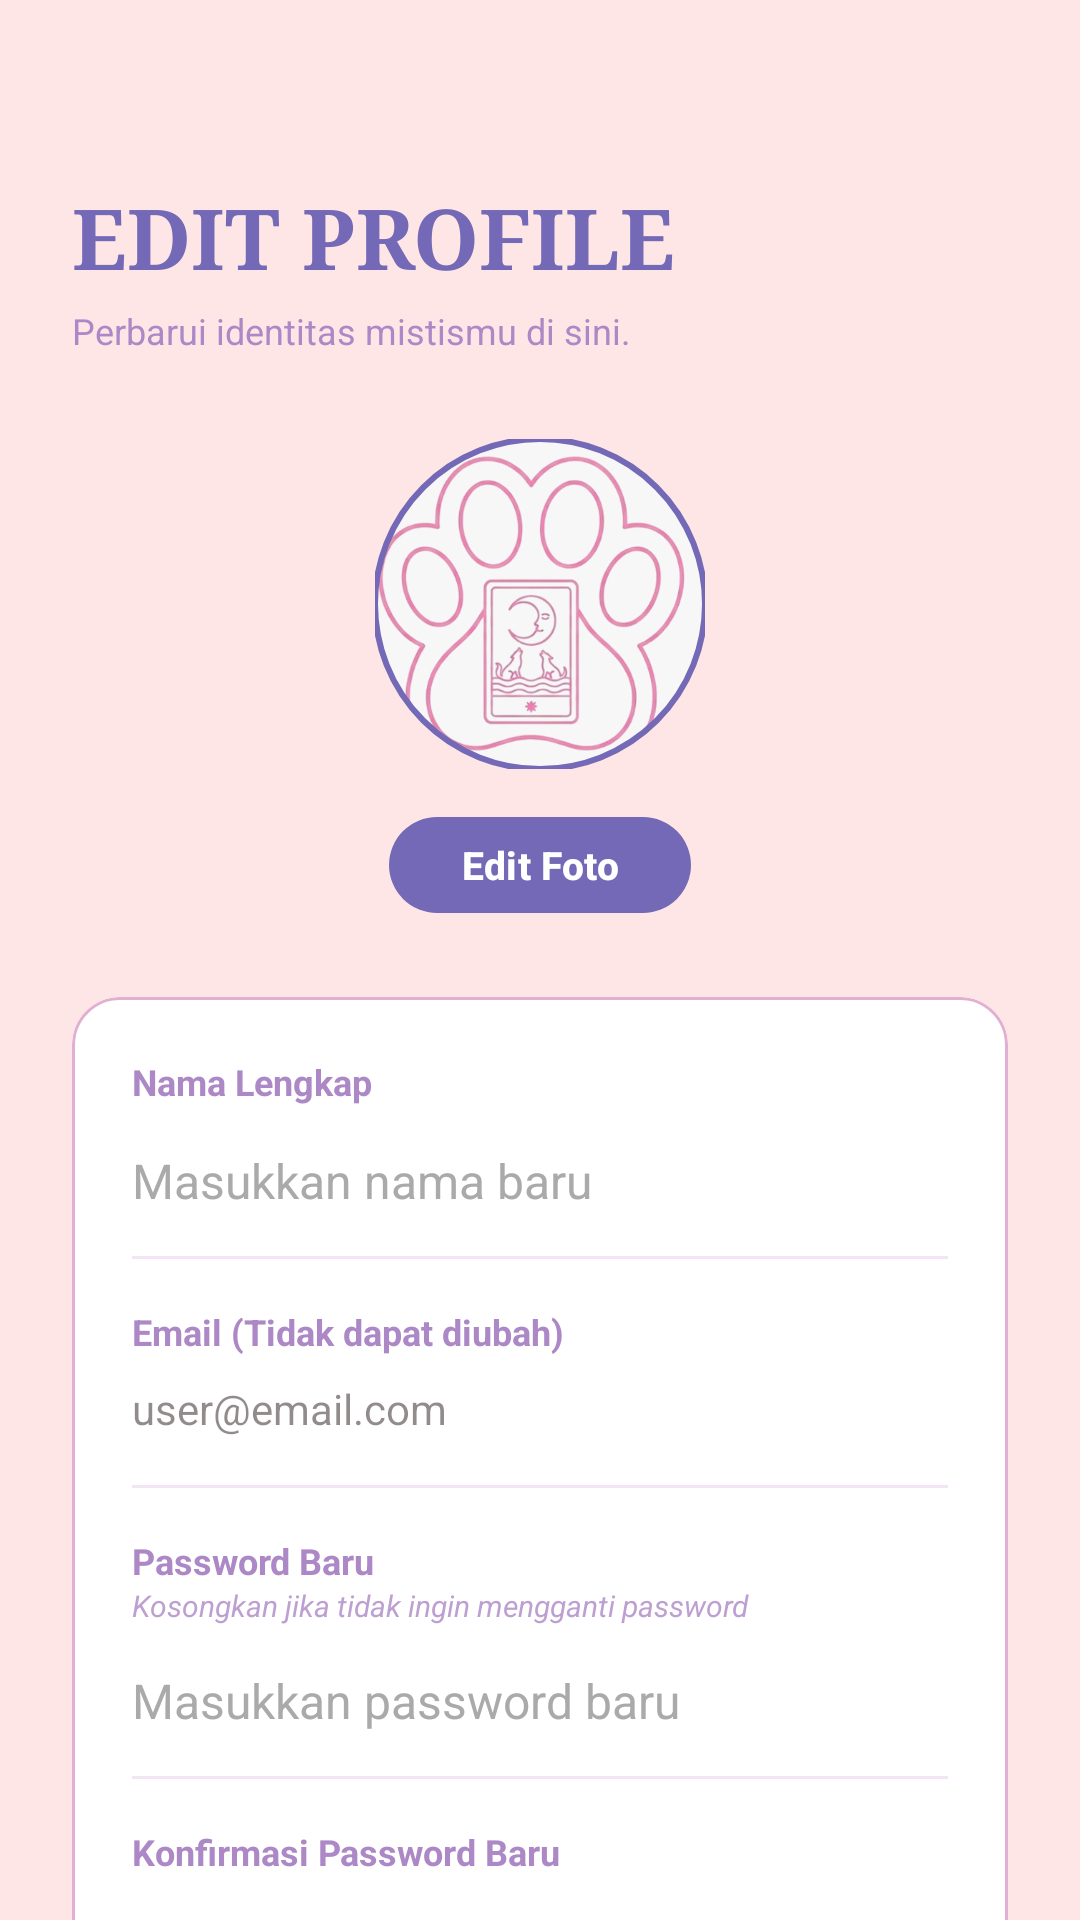

Android layout source for this screen:
<!-- AndroidManifest.xml: application theme Theme.Tarot -->
<!-- res/layout/activity_edit_profile.xml -->
<?xml version="1.0" encoding="utf-8"?>
<androidx.core.widget.NestedScrollView
    xmlns:android="http://schemas.android.com/apk/res/android"
    xmlns:app="http://schemas.android.com/apk/res-auto"
    android:layout_width="match_parent"
    android:layout_height="match_parent"
    android:background="#FFE6E6"
    android:fillViewport="true">

    <LinearLayout
        android:layout_width="match_parent"
        android:layout_height="wrap_content"
        android:orientation="vertical"
        android:padding="24dp">

        <TextView
            android:layout_width="wrap_content"
            android:layout_height="wrap_content"
            android:layout_marginTop="36dp"
            android:fontFamily="serif"
            android:text="EDIT PROFILE"
            android:textColor="#7469B6"
            android:textSize="28sp"
            android:textStyle="bold" />

        <TextView
            android:layout_width="match_parent"
            android:layout_height="wrap_content"
            android:layout_marginTop="4dp"
            android:text="Perbarui identitas mistismu di sini."
            android:textColor="#AD88C6"
            android:textSize="12sp" />

        
        <com.google.android.material.imageview.ShapeableImageView
            android:id="@+id/imgProfileEdit"
            android:layout_width="110dp"
            android:layout_height="110dp"
            android:layout_gravity="center_horizontal"
            android:layout_marginTop="28dp"
            android:scaleType="centerCrop"
            android:src="@drawable/meow"
            app:shapeAppearanceOverlay="@style/CircleAppearance"
            app:strokeColor="#7469B6"
            app:strokeWidth="2dp" />

        
        <com.google.android.material.button.MaterialButton
            android:id="@+id/btnChangePhoto"
            android:layout_width="wrap_content"
            android:layout_height="40dp"
            android:layout_gravity="center_horizontal"
            android:layout_marginTop="12dp"
            android:paddingStart="24dp"
            android:paddingEnd="24dp"
            android:text="Edit Foto"
            android:textColor="#FFFFFF"
            android:textSize="13sp"
            android:textStyle="bold"
            app:backgroundTint="#7469B6"
            app:cornerRadius="100dp"
            app:icon="@drawable/ic_edit"
            app:iconTint="#FFFFFF"
            app:iconSize="16dp"
            app:iconPadding="6dp" />

        
        <com.google.android.material.card.MaterialCardView
            android:layout_width="match_parent"
            android:layout_height="wrap_content"
            android:layout_marginTop="24dp"
            app:cardBackgroundColor="#FFFFFF"
            app:cardCornerRadius="16dp"
            app:cardElevation="0dp"
            app:strokeColor="#E1AFD1"
            app:strokeWidth="1dp">

            <LinearLayout
                android:layout_width="match_parent"
                android:layout_height="wrap_content"
                android:orientation="vertical"
                android:padding="20dp">

                <TextView
                    android:layout_width="wrap_content"
                    android:layout_height="wrap_content"
                    android:text="Nama Lengkap"
                    android:textColor="#AD88C6"
                    android:textSize="12sp"
                    android:textStyle="bold" />

                <EditText
                    android:id="@+id/etEditName"
                    android:layout_width="match_parent"
                    android:layout_height="50dp"
                    android:background="@android:color/transparent"
                    android:hint="Masukkan nama baru"
                    android:inputType="textPersonName"
                    android:textColor="#251819"
                    android:textColorHint="#AAAAAA"
                    android:textSize="16sp" />

                <View
                    android:layout_width="match_parent"
                    android:layout_height="1dp"
                    android:background="#F3E5F5" />

                <TextView
                    android:layout_width="wrap_content"
                    android:layout_height="wrap_content"
                    android:layout_marginTop="16dp"
                    android:text="Email (Tidak dapat diubah)"
                    android:textColor="#AD88C6"
                    android:textSize="12sp"
                    android:textStyle="bold" />

                <TextView
                    android:id="@+id/tvStaticEmail"
                    android:layout_width="match_parent"
                    android:layout_height="wrap_content"
                    android:layout_marginTop="8dp"
                    android:text="user@email.com"
                    android:textColor="#80251819"
                    android:textSize="14sp" />

                <View
                    android:layout_width="match_parent"
                    android:layout_height="1dp"
                    android:layout_marginTop="16dp"
                    android:background="#F3E5F5" />

                <TextView
                    android:layout_width="wrap_content"
                    android:layout_height="wrap_content"
                    android:layout_marginTop="16dp"
                    android:text="Password Baru"
                    android:textColor="#AD88C6"
                    android:textSize="12sp"
                    android:textStyle="bold" />

                <TextView
                    android:layout_width="wrap_content"
                    android:layout_height="wrap_content"
                    android:text="Kosongkan jika tidak ingin mengganti password"
                    android:textColor="#CCAD88C6"
                    android:textSize="10sp"
                    android:textStyle="italic" />

                <EditText
                    android:id="@+id/etEditPassword"
                    android:layout_width="match_parent"
                    android:layout_height="50dp"
                    android:background="@android:color/transparent"
                    android:hint="Masukkan password baru"
                    android:inputType="textPassword"
                    android:textColor="#251819"
                    android:textColorHint="#AAAAAA"
                    android:textSize="16sp" />

                <View
                    android:layout_width="match_parent"
                    android:layout_height="1dp"
                    android:background="#F3E5F5" />

                <TextView
                    android:layout_width="wrap_content"
                    android:layout_height="wrap_content"
                    android:layout_marginTop="16dp"
                    android:text="Konfirmasi Password Baru"
                    android:textColor="#AD88C6"
                    android:textSize="12sp"
                    android:textStyle="bold" />

                <EditText
                    android:id="@+id/etEditPasswordConfirm"
                    android:layout_width="match_parent"
                    android:layout_height="50dp"
                    android:background="@android:color/transparent"
                    android:hint="Ulangi password baru"
                    android:inputType="textPassword"
                    android:textColor="#251819"
                    android:textColorHint="#AAAAAA"
                    android:textSize="16sp" />

                <View
                    android:layout_width="match_parent"
                    android:layout_height="1dp"
                    android:background="#F3E5F5" />

            </LinearLayout>
        </com.google.android.material.card.MaterialCardView>

        <com.google.android.material.button.MaterialButton
            android:id="@+id/btnSaveProfile"
            android:layout_width="match_parent"
            android:layout_height="64dp"
            android:layout_marginTop="32dp"
            android:text="SIMPAN PERUBAHAN"
            android:textStyle="bold"
            app:backgroundTint="#7469B6"
            app:cornerRadius="16dp" />

        <View android:layout_width="match_parent" android:layout_height="40dp" />

    </LinearLayout>
</androidx.core.widget.NestedScrollView>
<!-- resources referenced by this layout -->
<resources>
  <!-- drawable meow: png bitmap (drawable, 183790 bytes) -->
  <style name="CircleAppearance" parent="">
          <item name="cornerSize">50%</item>
      </style>
  <style name="Theme.Tarot" parent="Base.Theme.Tarot" />
  <style name="Base.Theme.Tarot" parent="Theme.Material3.DayNight.NoActionBar">
          <item name="colorPrimary">#7469B6</item>
          <item name="colorOnPrimary">#FFFFFF</item>
          <item name="colorPrimaryContainer">#F3E5F5</item>
  
          <item name="android:windowBackground">#FFE6E6</item>
  
          <item name="android:statusBarColor">#7469B6</item>
          <item name="android:windowLightStatusBar">false</item>
  
          <item name="android:editTextColor">#251819</item>
          <item name="android:textColorPrimary">#251819</item>
  
          <item name="searchViewStyle">@style/TarotSearchViewStyle</item>
      </style>
  <style name="TarotSearchViewStyle" parent="Widget.AppCompat.SearchView">
          <item name="queryBackground">@null</item>
          <item name="android:editTextColor">#251819</item>
          <item name="android:textColor">#251819</item>
          <item name="android:textColorHint">#AD88C6</item>
          <item name="android:textCursorDrawable">@null</item>
      </style>
</resources>
